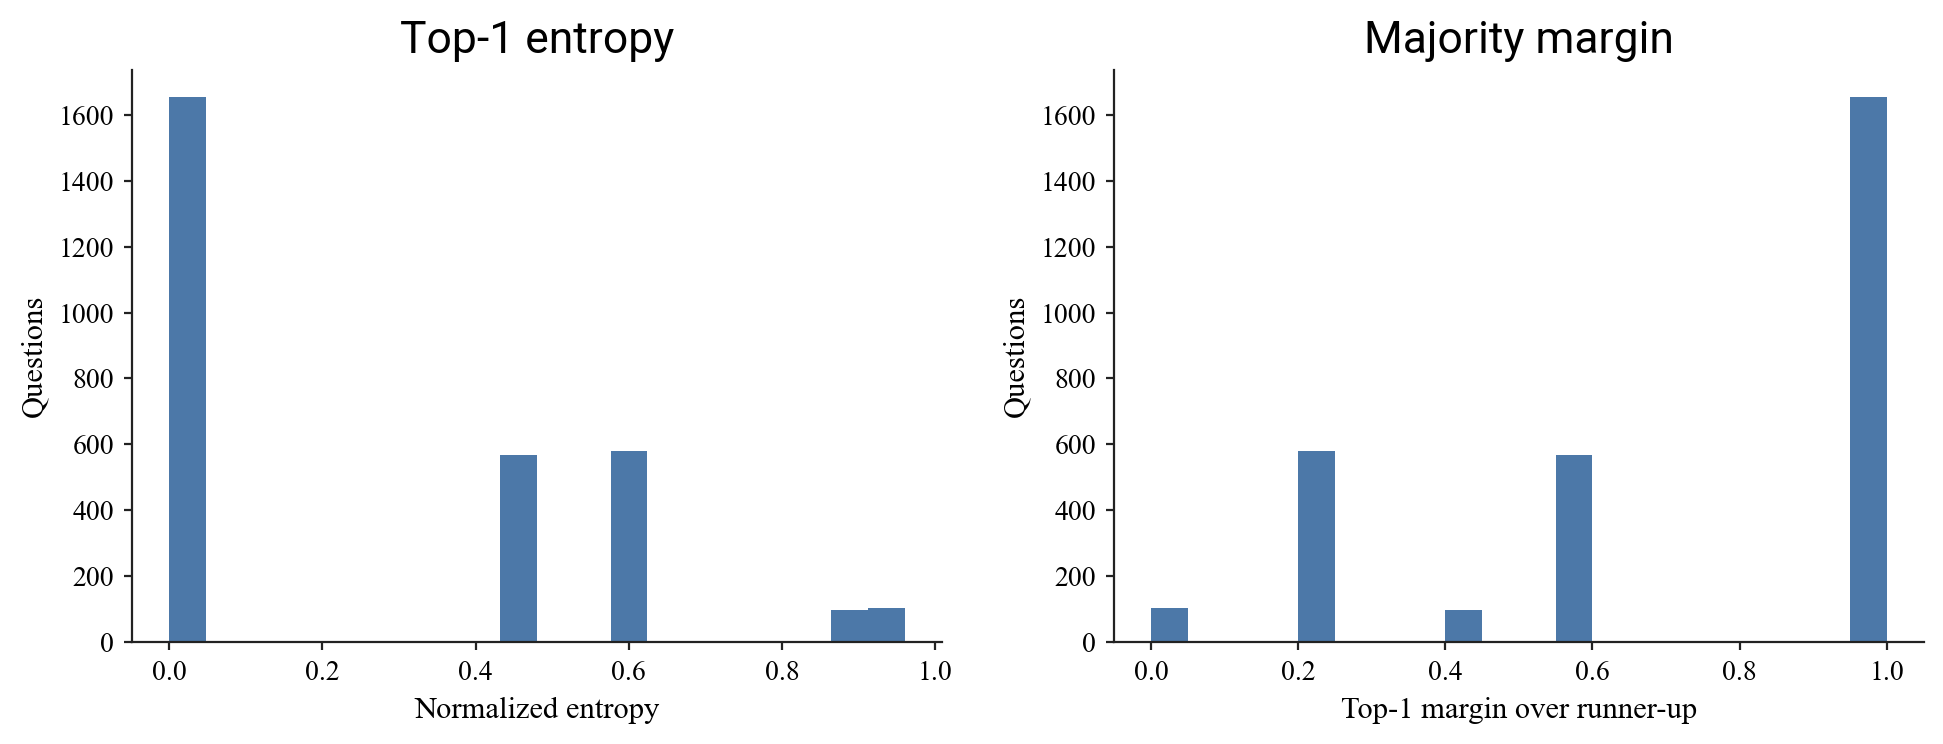

Source data for this figure (header and first rows):
entropy_normalized, majority_margin
0.4555, 0.6
-9.10320147423699e-13, 1.0
0.6126, 0.2
-9.10320147423699e-13, 1.0
-9.10320147423699e-13, 1.0
0.6126, 0.2
-9.10320147423699e-13, 1.0
-9.10320147423699e-13, 1.0
0.6126, 0.2
0.6126, 0.2
-9.10320147423699e-13, 1.0
0.865, 0.4
-9.10320147423699e-13, 1.0
0.6126, 0.2
0.9602, 0.0
-9.10320147423699e-13, 1.0
0.4555, 0.6
-9.10320147423699e-13, 1.0
-9.10320147423699e-13, 1.0
0.9602, 0.0
-9.10320147423699e-13, 1.0
-9.10320147423699e-13, 1.0
0.9602, 0.0
0.6126, 0.2
0.4555, 0.6
0.9602, 0.0
0.6126, 0.2
0.6126, 0.2
-9.10320147423699e-13, 1.0
-9.10320147423699e-13, 1.0
-9.10320147423699e-13, 1.0
-9.10320147423699e-13, 1.0
-9.10320147423699e-13, 1.0
-9.10320147423699e-13, 1.0
0.6126, 0.2
-9.10320147423699e-13, 1.0
-9.10320147423699e-13, 1.0
-9.10320147423699e-13, 1.0
0.4555, 0.6
-9.10320147423699e-13, 1.0
-9.10320147423699e-13, 1.0
0.4555, 0.6
0.4555, 0.6
0.4555, 0.6
0.6126, 0.2
-9.10320147423699e-13, 1.0
-9.10320147423699e-13, 1.0
-9.10320147423699e-13, 1.0
-9.10320147423699e-13, 1.0
-9.10320147423699e-13, 1.0
-9.10320147423699e-13, 1.0
-9.10320147423699e-13, 1.0
0.9602, 0.0
-9.10320147423699e-13, 1.0
0.6126, 0.2
-9.10320147423699e-13, 1.0
-9.10320147423699e-13, 1.0
-9.10320147423699e-13, 1.0
0.6126, 0.2
-9.10320147423699e-13, 1.0
... 2,940 more rows
